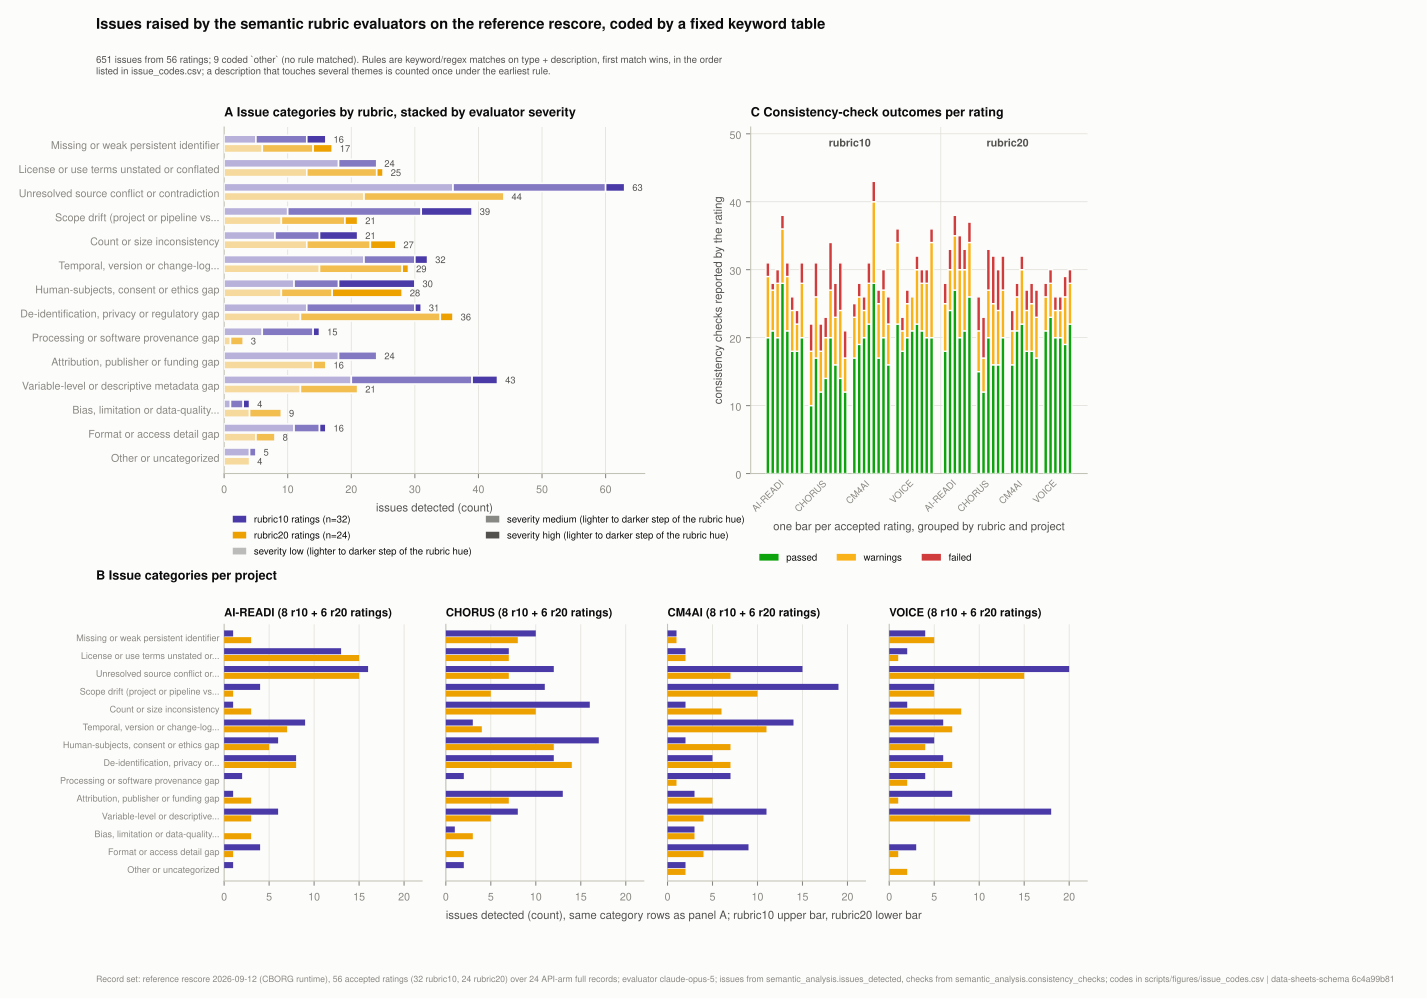

The file beside this chart, header and first rows:
job_id, rubric, project, cohort, generation_rep, rating, purpose, type, severity, code, description
CHORUS_v7_rep1_r10_rating1, rubric10-semantic, CHORUS, v7, 1, 1, primary, consistency, high, consent_ethics, human_subject_research.involves_human_su…
CHORUS_v7_rep1_r10_rating1, rubric10-semantic, CHORUS, v7, 1, 1, primary, consistency, high, consent_ethics, human_subject_research.involves_human_su…
CHORUS_v7_rep1_r10_rating1, rubric10-semantic, CHORUS, v7, 1, 1, primary, consistency, high, consent_ethics, human_subject_research.special_populatio…
CHORUS_v7_rep1_r10_rating1, rubric10-semantic, CHORUS, v7, 1, 1, primary, consistency, medium, scope_drift, status is 'partially released' and updat…
CHORUS_v7_rep1_r10_rating1, rubric10-semantic, CHORUS, v7, 1, 1, primary, consistency, medium, scope_drift, known_limitations documents pronounced a…
CHORUS_v7_rep1_r10_rating1, rubric10-semantic, CHORUS, v7, 1, 1, primary, content_accuracy, medium, license_use_terms, purposes state the goal of developing 'a…
CHORUS_v7_rep1_r10_rating1, rubric10-semantic, CHORUS, v7, 1, 1, primary, completeness, medium, privacy_regulatory, regulatory_restrictions.hipaa_compliant …
CHORUS_v7_rep1_r10_rating1, rubric10-semantic, CHORUS, v7, 1, 1, primary, correctness, medium, persistent_identifier, No persistent identifier is present. id …
CHORUS_v7_rep1_r10_rating1, rubric10-semantic, CHORUS, v7, 1, 1, primary, correctness, low, attribution, Two contact strings are malformed as pub…
CHORUS_v7_rep1_r10_rating1, rubric10-semantic, CHORUS, v7, 1, 1, primary, semantic_understanding, low, variables_metadata, conforms_to_standard collapses three dis…
CHORUS_v7_rep1_r10_rating1, rubric10-semantic, CHORUS, v7, 1, 1, primary, consistency, low, source_conflict, Two sources disagree on scale and the di…
CHORUS_v7_rep1_r10_rating1, rubric10-semantic, CHORUS, v7, 1, 1, primary, completeness, medium, count_size, Temporal coverage of the clinical data i…
CHORUS_v7_rep1_r10_rating1, rubric10-semantic, CHORUS, v7, 1, 1, primary, completeness, high, source_conflict, No variable-level metadata is present. v…
CHORUS_v7_rep1_r10_rating1, rubric10-semantic, CHORUS, v7, 1, 1, primary, completeness, medium, attribution, No download_url or platform link is reco…
CHORUS_v7_rep1_r10_rating1, rubric10-semantic, CHORUS, v7, 1, 1, primary, completeness, low, other, No related_datasets or parent_datasets w…
AI_READI_v7_rep1_r10_rating1, rubric10-semantic, AI_READI, v7, 1, 1, primary, consistency, medium, source_conflict, Contradictory characterization of de-ide…
AI_READI_v7_rep1_r10_rating1, rubric10-semantic, AI_READI, v7, 1, 1, primary, completeness, low, temporal_version, The dedicated download_url slot is empty…
AI_READI_v7_rep1_r10_rating1, rubric10-semantic, AI_READI, v7, 1, 1, primary, completeness, high, processing_provenance, No software is named in a data-producing…
AI_READI_v7_rep1_r10_rating1, rubric10-semantic, AI_READI, v7, 1, 1, primary, correctness, low, privacy_regulatory, regulatory_restrictions.confidentiality_…
AI_READI_v7_rep1_r10_rating1, rubric10-semantic, AI_READI, v7, 1, 1, primary, consistency, low, source_conflict, Unresolved internal conflict on the size…
AI_READI_v7_rep1_r10_rating1, rubric10-semantic, AI_READI, v7, 1, 1, primary, consistency, low, license_use_terms, The accountable institution is stated in…
AI_READI_v7_rep1_r10_rating1, rubric10-semantic, AI_READI, v7, 1, 1, primary, content_accuracy, low, source_conflict, sampling_strategies carries two mutually…
AI_READI_v7_rep1_r10_rating1, rubric10-semantic, AI_READI, v7, 1, 1, primary, completeness, low, privacy_regulatory, No data_protection_impacts entry and no …
AI_READI_v7_rep1_r10_rating1, rubric10-semantic, AI_READI, v7, 1, 1, primary, completeness, low, consent_ethics, data_governance names a committee (AI-RE…
AI_READI_v7_rep1_r10_rating1, rubric10-semantic, AI_READI, v7, 1, 1, primary, semantic_understanding, low, variables_metadata, Variable metadata is rich in units, meas…
AI_READI_v7_rep1_r20_rating1, rubric20-semantic, AI_READI, v7, 1, 1, primary, consistency, medium, source_conflict, Internal contradiction in the de-identif…
AI_READI_v7_rep1_r20_rating1, rubric20-semantic, AI_READI, v7, 1, 1, primary, consistency, medium, consent_ethics, Human-subjects / data-protection gate: h…
AI_READI_v7_rep1_r20_rating1, rubric20-semantic, AI_READI, v7, 1, 1, primary, content_accuracy, medium, temporal_version, Sustainability claim is undercut by the …
AI_READI_v7_rep1_r20_rating1, rubric20-semantic, AI_READI, v7, 1, 1, primary, consistency, low, license_use_terms, sensitive_elements.sensitive_elements_pr…
AI_READI_v7_rep1_r20_rating1, rubric20-semantic, AI_READI, v7, 1, 1, primary, consistency, low, license_use_terms, Licence scope tension. license_and_use_t…
AI_READI_v7_rep1_r20_rating1, rubric20-semantic, AI_READI, v7, 1, 1, primary, correctness, low, privacy_regulatory, regulatory_restrictions.confidentiality_…
AI_READI_v7_rep1_r20_rating1, rubric20-semantic, AI_READI, v7, 1, 1, primary, completeness, low, format_access, distribution_formats declares four forma…
AI_READI_v7_rep1_r20_rating1, rubric20-semantic, AI_READI, v7, 1, 1, primary, semantic_understanding, low, bias_quality, known_biases categorises selection_bias,…
AI_READI_v7_rep1_r20_rating1, rubric20-semantic, AI_READI, v7, 1, 1, primary, completeness, low, consent_ethics, future_use_impacts is absent. Social-imp…
AI_READI_v7_rep1_r20_rating1, rubric20-semantic, AI_READI, v7, 1, 1, primary, consistency, low, license_use_terms, The institution accountable for the data…
AI_READI_v7_rep2_r10_rating1, rubric10-semantic, AI_READI, v7, 2, 1, primary, content_accuracy, medium, source_conflict, Institutional attribution is internally …
AI_READI_v7_rep2_r10_rating1, rubric10-semantic, AI_READI, v7, 2, 1, primary, completeness, medium, scope_drift, No software is named for any step that p…
AI_READI_v7_rep2_r10_rating1, rubric10-semantic, AI_READI, v7, 2, 1, primary, consistency, low, source_conflict, The deidentification account holds two r…
AI_READI_v7_rep2_r10_rating1, rubric10-semantic, AI_READI, v7, 2, 1, primary, completeness, low, format_access, No top-level download_url is populated. …
AI_READI_v7_rep2_r10_rating1, rubric10-semantic, AI_READI, v7, 2, 1, primary, completeness, low, format_access, Character encoding is not stated for any…
AI_READI_v7_rep2_r10_rating1, rubric10-semantic, AI_READI, v7, 2, 1, primary, completeness, low, attribution, No governance committee contact person i…
AI_READI_v7_rep2_r10_rating1, rubric10-semantic, AI_READI, v7, 2, 1, primary, completeness, low, variables_metadata, The variables block documents 26 represe…
AI_READI_v7_rep2_r10_rating1, rubric10-semantic, AI_READI, v7, 2, 1, primary, consistency, low, temporal_version, Version 2.0.0 is recorded in version_acc…
AI_READI_v7_rep2_r10_rating1, rubric10-semantic, AI_READI, v7, 2, 1, primary, completeness, low, consent_ethics, data_protection_impacts records that no …
AI_READI_v7_rep2_r20_rating1, rubric20-semantic, AI_READI, v7, 2, 1, primary, content_accuracy, medium, source_conflict, Institutional attribution is internally …
AI_READI_v7_rep2_r20_rating1, rubric20-semantic, AI_READI, v7, 2, 1, primary, consistency, medium, source_conflict, De-identification claims conflict. is_de…
AI_READI_v7_rep2_r20_rating1, rubric20-semantic, AI_READI, v7, 2, 1, primary, consistency, medium, persistent_identifier, A version that carries its own DOI is de…
AI_READI_v7_rep2_r20_rating1, rubric20-semantic, AI_READI, v7, 2, 1, primary, consistency, low, license_use_terms, Sensitivity flags are more permissive th…
AI_READI_v7_rep2_r20_rating1, rubric20-semantic, AI_READI, v7, 2, 1, primary, completeness, low, privacy_regulatory, No data protection impact analysis exist…
AI_READI_v7_rep2_r20_rating1, rubric20-semantic, AI_READI, v7, 2, 1, primary, completeness, low, temporal_version, Two Q1 slots are unpopulated although eq…
AI_READI_v7_rep2_r20_rating1, rubric20-semantic, AI_READI, v7, 2, 1, primary, consistency, low, consent_ethics, at_risk_populations.at_risk_groups_inclu…
AI_READI_v7_rep2_r20_rating1, rubric20-semantic, AI_READI, v7, 2, 1, primary, consistency, low, scope_drift, subpopulations.source_caveats reports th…
AI_READI_v7_rep2_r20_rating1, rubric20-semantic, AI_READI, v7, 2, 1, primary, correctness, low, license_use_terms, ip_restrictions quotes the RO-Crate copy…
AI_READI_v7_rep3_r10_rating1, rubric10-semantic, AI_READI, v7, 3, 1, primary, completeness, medium, scope_drift, No software is named for the transformat…
AI_READI_v7_rep3_r10_rating1, rubric10-semantic, AI_READI, v7, 3, 1, primary, content_accuracy, medium, source_conflict, is_deidentified.method simultaneously re…
AI_READI_v7_rep3_r10_rating1, rubric10-semantic, AI_READI, v7, 3, 1, primary, completeness, medium, persistent_identifier, variables is an explicitly partial inven…
AI_READI_v7_rep3_r10_rating1, rubric10-semantic, AI_READI, v7, 3, 1, primary, consistency, low, source_conflict, total_size_bytes (3,815,969,779,678) exc…
AI_READI_v7_rep3_r10_rating1, rubric10-semantic, AI_READI, v7, 3, 1, primary, consistency, low, license_use_terms, Responsible-organisation conflict left u…
AI_READI_v7_rep3_r10_rating1, rubric10-semantic, AI_READI, v7, 3, 1, primary, consistency, low, temporal_version, The planned longitudinal follow-up fract…
AI_READI_v7_rep3_r10_rating1, rubric10-semantic, AI_READI, v7, 3, 1, primary, semantic_understanding, low, other, Two related_datasets entries use relatio…
... 591 more rows
